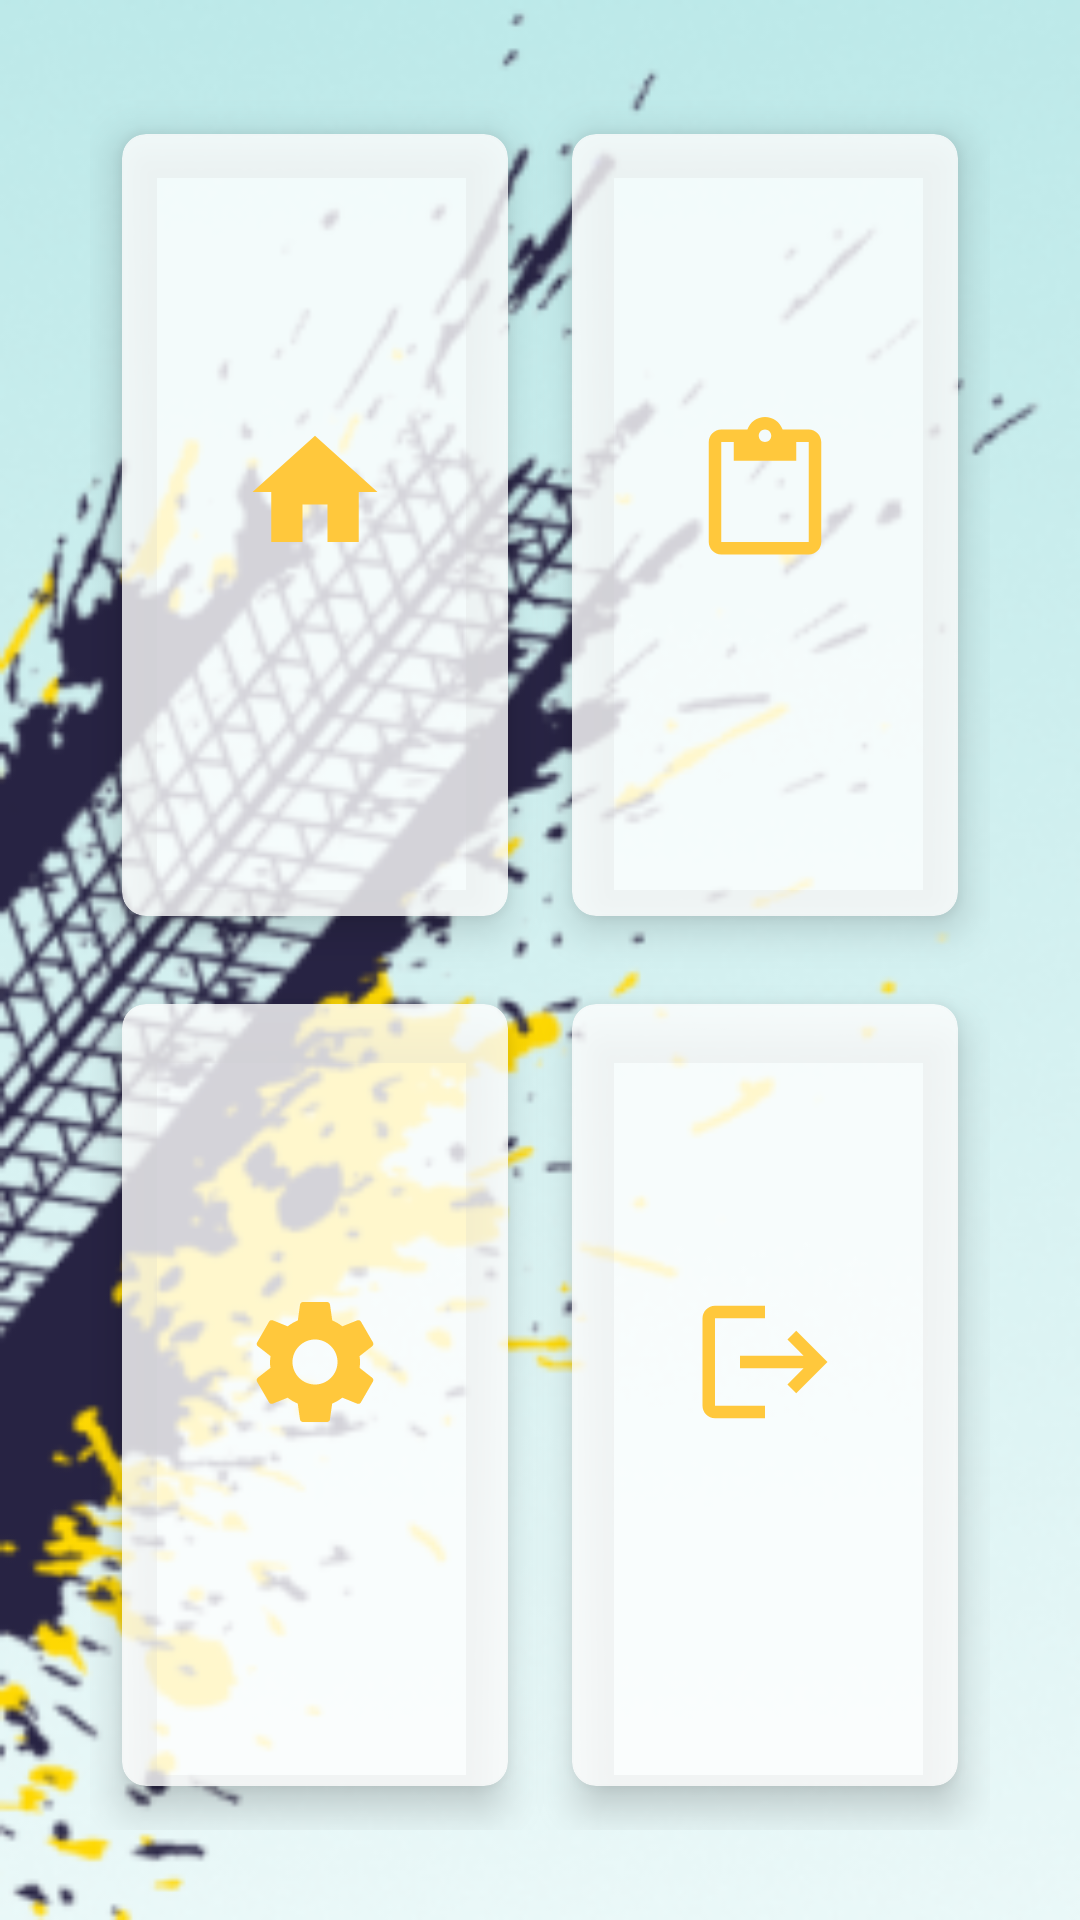

The Android layout XML behind this screen, and the referenced resources:
<!-- AndroidManifest.xml: application theme Theme.Driver -->
<!-- res/layout/activity_home_page.xml -->
<?xml version="1.0" encoding="utf-8"?>
<RelativeLayout xmlns:android="http://schemas.android.com/apk/res/android"
    xmlns:app="http://schemas.android.com/apk/res-auto"
    xmlns:tools="http://schemas.android.com/tools"
    android:layout_width="match_parent"
    android:layout_height="match_parent"
    tools:context=".HomePage"
    android:background="@drawable/back">

    <GridLayout
        android:id="@+id/textView"
        android:layout_width="350dp"
        android:layout_height="600dp"
        android:layout_margin="30dp"
        android:layout_marginTop="20dp"
        android:layout_centerHorizontal="true"
        android:layout_centerVertical="true"
        android:columnCount="2"
        android:rowCount="2">

        <androidx.cardview.widget.CardView
            android:layout_width="wrap_content"
            android:layout_height="wrap_content"
            android:layout_row="0"
            android:layout_rowWeight="1"
            android:layout_column="0"
            android:layout_columnWeight="1"
            android:layout_gravity="fill"
            app:cardBackgroundColor="#CCFFFFFF"
            app:cardCornerRadius="8dp"
            app:cardElevation="8dp"
            app:cardUseCompatPadding="true"
            android:id="@+id/Guidance"
            >

            <LinearLayout
                android:layout_width="wrap_content"
                android:layout_height="wrap_content"
                android:layout_gravity="center_vertical|center_horizontal"
                android:gravity="center"
                android:orientation="vertical">

                <ImageView
                    android:layout_width="wrap_content"
                    android:layout_height="wrap_content"
                    android:src="@drawable/home" />

                <TextView
                    android:layout_width="wrap_content"
                    android:layout_height="wrap_content"
                    android:id="@+id/gui"

                    android:textStyle="italic"
                    android:textColor="@color/black"
                    android:textSize="16sp" />

            </LinearLayout>


        </androidx.cardview.widget.CardView>

        <androidx.cardview.widget.CardView
            android:layout_width="wrap_content"
            android:layout_height="wrap_content"
            android:layout_row="0"
            android:layout_rowWeight="1"
            android:layout_column="1"
            android:layout_columnWeight="1"
            android:layout_gravity="fill"
            app:cardBackgroundColor="#CCFFFFFF"
            app:cardCornerRadius="8dp"
            app:cardElevation="8dp"
            app:cardUseCompatPadding="true"
            android:id="@+id/Violation"
            >

            <LinearLayout
                android:layout_width="wrap_content"
                android:layout_height="wrap_content"
                android:layout_gravity="center_vertical|center_horizontal"
                android:gravity="center"
                android:orientation="vertical">

                <ImageView
                    android:layout_width="wrap_content"
                    android:layout_height="wrap_content"
                    android:src="@drawable/guidance" />

                <TextView
                    android:layout_width="wrap_content"
                    android:layout_height="wrap_content"

                    android:id="@+id/vio"
                    android:textStyle="italic"
                    android:textColor="@color/black"
                    android:textSize="16sp" />


            </LinearLayout>


        </androidx.cardview.widget.CardView>

        <androidx.cardview.widget.CardView
            android:layout_width="22dp"
            android:layout_height="wrap_content"
            android:layout_row="1"
            android:layout_rowWeight="1"
            android:layout_column="1"
            android:layout_columnWeight="1"
            android:layout_gravity="fill"
            app:cardBackgroundColor="#CCFFFFFF"
            app:cardCornerRadius="8dp"
            app:cardElevation="8dp"
            app:cardUseCompatPadding="true"
            android:id="@+id/logout"
            >

            <LinearLayout
                android:layout_width="wrap_content"
                android:layout_height="wrap_content"
                android:layout_gravity="center_vertical|center_horizontal"
                android:gravity="center"
                android:orientation="vertical">

                <ImageView
                    android:layout_width="wrap_content"
                    android:layout_height="wrap_content"
                    android:src="@drawable/logout" />

                <TextView
                    android:layout_width="wrap_content"
                    android:layout_height="wrap_content"
                    android:id="@+id/log"
                    android:textColor="@color/black"
                    android:textSize="16sp"
                    android:textStyle="italic" />

            </LinearLayout>


        </androidx.cardview.widget.CardView>

        <androidx.cardview.widget.CardView
            android:layout_width="wrap_content"
            android:layout_height="wrap_content"
            android:layout_row="1"
            android:layout_rowWeight="1"
            android:layout_column="0"
            android:layout_columnWeight="1"
            android:layout_gravity="fill"
            app:cardBackgroundColor="#CCFFFFFF"
            app:cardCornerRadius="8dp"
            app:cardElevation="8dp"
            app:cardUseCompatPadding="true"
            android:id="@+id/seet"
            >

            <LinearLayout
                android:layout_width="wrap_content"
                android:layout_height="wrap_content"
                android:layout_gravity="center_vertical|center_horizontal"
                android:gravity="center"
                android:orientation="vertical">

                <ImageView
                    android:layout_width="wrap_content"
                    android:layout_height="wrap_content"
                    android:src="@drawable/seet" />

                <TextView
                    android:layout_width="wrap_content"
                    android:layout_height="wrap_content"
                    android:id="@+id/s"
                    android:textStyle="italic"
                    android:textColor="@color/black"
                    android:textSize="16sp" />

            </LinearLayout>


        </androidx.cardview.widget.CardView>


    </GridLayout>

</RelativeLayout>
<!-- resources referenced by this layout -->
<resources>
  <color name="black">#FF000000</color>
  <!-- drawable back: png bitmap (drawable-v24, 101408 bytes) -->
  <!-- drawable guidance (drawable) -->
  <vector android:height="50dp" android:tint="#FFC83C"
      android:viewportHeight="24" android:viewportWidth="24"
      android:width="50dp" xmlns:android="http://schemas.android.com/apk/res/android">
      <path android:fillColor="@android:color/white" android:pathData="M19,2h-4.18C14.4,0.84 13.3,0 12,0c-1.3,0 -2.4,0.84 -2.82,2L5,2c-1.1,0 -2,0.9 -2,2v16c0,1.1 0.9,2 2,2h14c1.1,0 2,-0.9 2,-2L21,4c0,-1.1 -0.9,-2 -2,-2zM12,2c0.55,0 1,0.45 1,1s-0.45,1 -1,1 -1,-0.45 -1,-1 0.45,-1 1,-1zM19,20L5,20L5,4h2v3h10L17,4h2v16z"/>
  </vector>
  <!-- drawable home (drawable) -->
  <vector android:height="50dp" android:tint="#FFC83C"
      android:viewportHeight="24" android:viewportWidth="24"
      android:width="50dp" xmlns:android="http://schemas.android.com/apk/res/android">
      <path android:fillColor="@android:color/white" android:pathData="M10,20v-6h4v6h5v-8h3L12,3 2,12h3v8z"/>
  </vector>
  <!-- drawable logout (drawable) -->
  <vector android:autoMirrored="true" android:height="50dp"
      android:tint="#FFC83C" android:viewportHeight="24"
      android:viewportWidth="24" android:width="50dp" xmlns:android="http://schemas.android.com/apk/res/android">
      <path android:fillColor="@android:color/white" android:pathData="M17,7l-1.41,1.41L18.17,11H8v2h10.17l-2.58,2.58L17,17l5,-5zM4,5h8V3H4c-1.1,0 -2,0.9 -2,2v14c0,1.1 0.9,2 2,2h8v-2H4V5z"/>
  </vector>
  <!-- drawable seet (drawable) -->
  <vector android:height="50dp" android:tint="#FFC83C"
      android:viewportHeight="24" android:viewportWidth="24"
      android:width="50dp" xmlns:android="http://schemas.android.com/apk/res/android">
      <path android:fillColor="@android:color/white" android:pathData="M19.14,12.94c0.04,-0.3 0.06,-0.61 0.06,-0.94c0,-0.32 -0.02,-0.64 -0.07,-0.94l2.03,-1.58c0.18,-0.14 0.23,-0.41 0.12,-0.61l-1.92,-3.32c-0.12,-0.22 -0.37,-0.29 -0.59,-0.22l-2.39,0.96c-0.5,-0.38 -1.03,-0.7 -1.62,-0.94L14.4,2.81c-0.04,-0.24 -0.24,-0.41 -0.48,-0.41h-3.84c-0.24,0 -0.43,0.17 -0.47,0.41L9.25,5.35C8.66,5.59 8.12,5.92 7.63,6.29L5.24,5.33c-0.22,-0.08 -0.47,0 -0.59,0.22L2.74,8.87C2.62,9.08 2.66,9.34 2.86,9.48l2.03,1.58C4.84,11.36 4.8,11.69 4.8,12s0.02,0.64 0.07,0.94l-2.03,1.58c-0.18,0.14 -0.23,0.41 -0.12,0.61l1.92,3.32c0.12,0.22 0.37,0.29 0.59,0.22l2.39,-0.96c0.5,0.38 1.03,0.7 1.62,0.94l0.36,2.54c0.05,0.24 0.24,0.41 0.48,0.41h3.84c0.24,0 0.44,-0.17 0.47,-0.41l0.36,-2.54c0.59,-0.24 1.13,-0.56 1.62,-0.94l2.39,0.96c0.22,0.08 0.47,0 0.59,-0.22l1.92,-3.32c0.12,-0.22 0.07,-0.47 -0.12,-0.61L19.14,12.94zM12,15.6c-1.98,0 -3.6,-1.62 -3.6,-3.6s1.62,-3.6 3.6,-3.6s3.6,1.62 3.6,3.6S13.98,15.6 12,15.6z"/>
  </vector>
  <style name="Theme.Driver" parent="Theme.MaterialComponents.DayNight.DarkActionBar">
      </style>
</resources>
